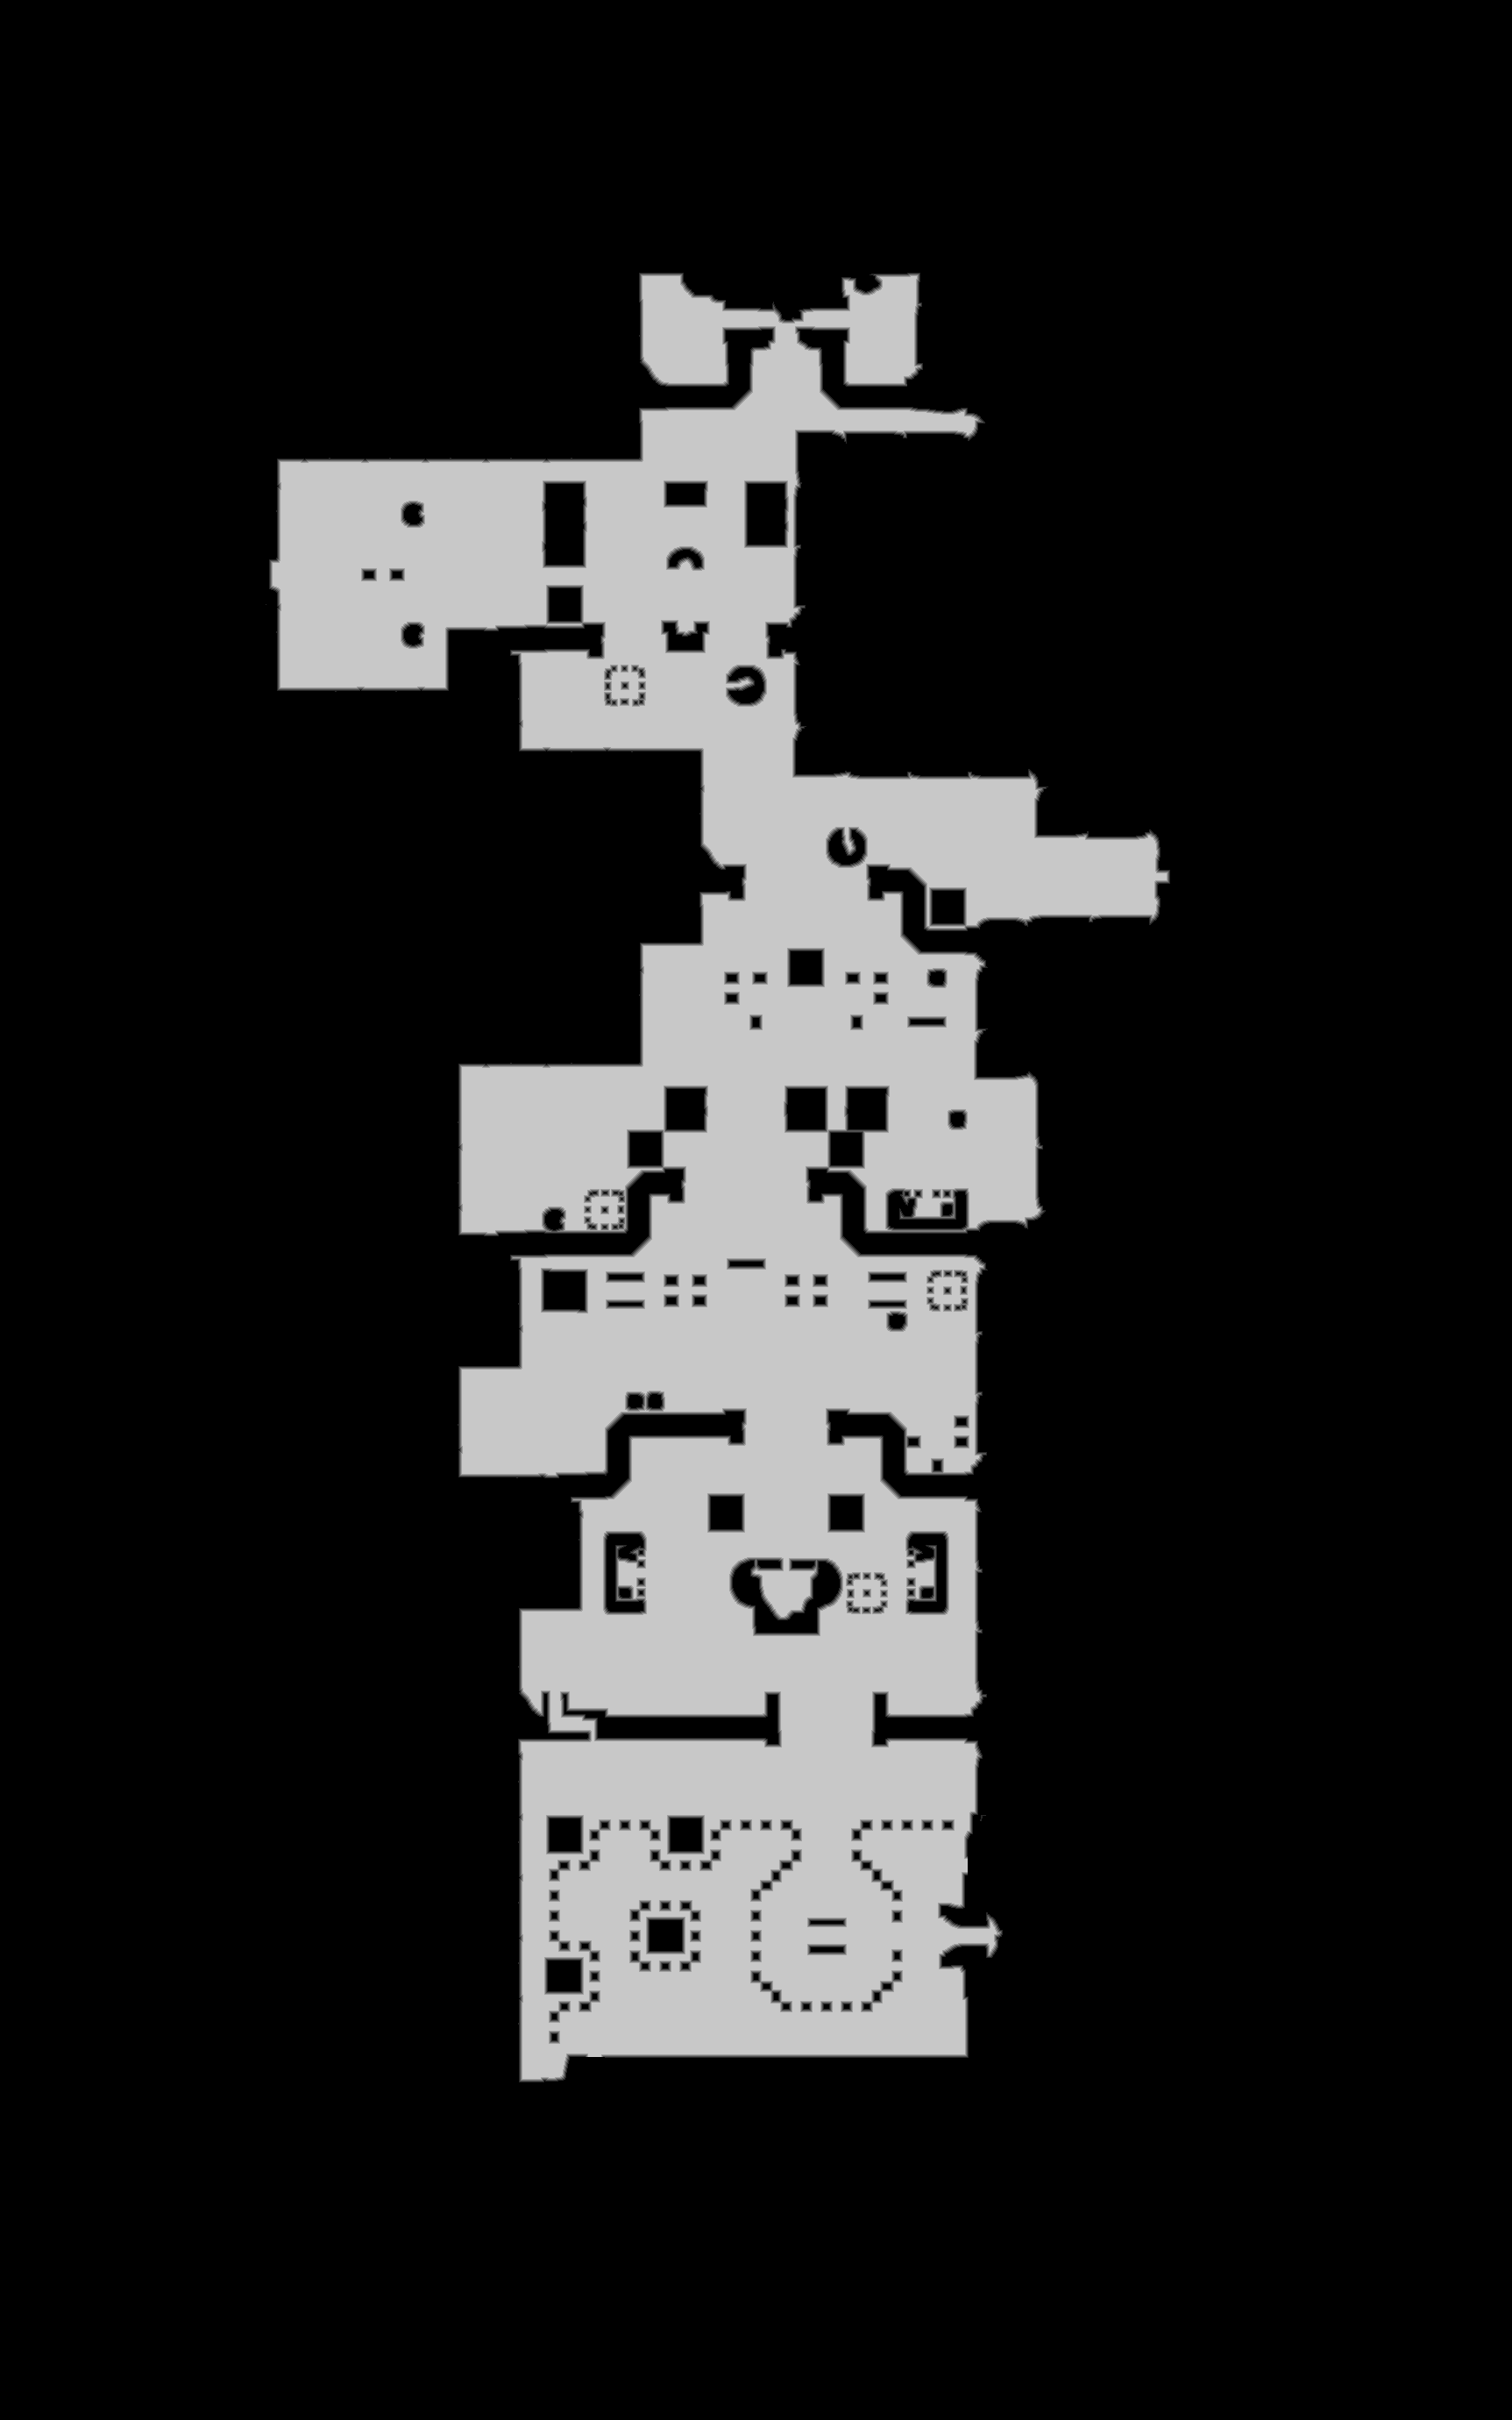

The data file committed next to this chart (first rows):
source	tdt_hull melee
truth	truth_3288459b448.tsv
width	1725
height	2760
nibble	0	3871437
nibble	1	24725
nibble	2	26265
nibble	3	27369
nibble	4	27860
nibble	5	783344
